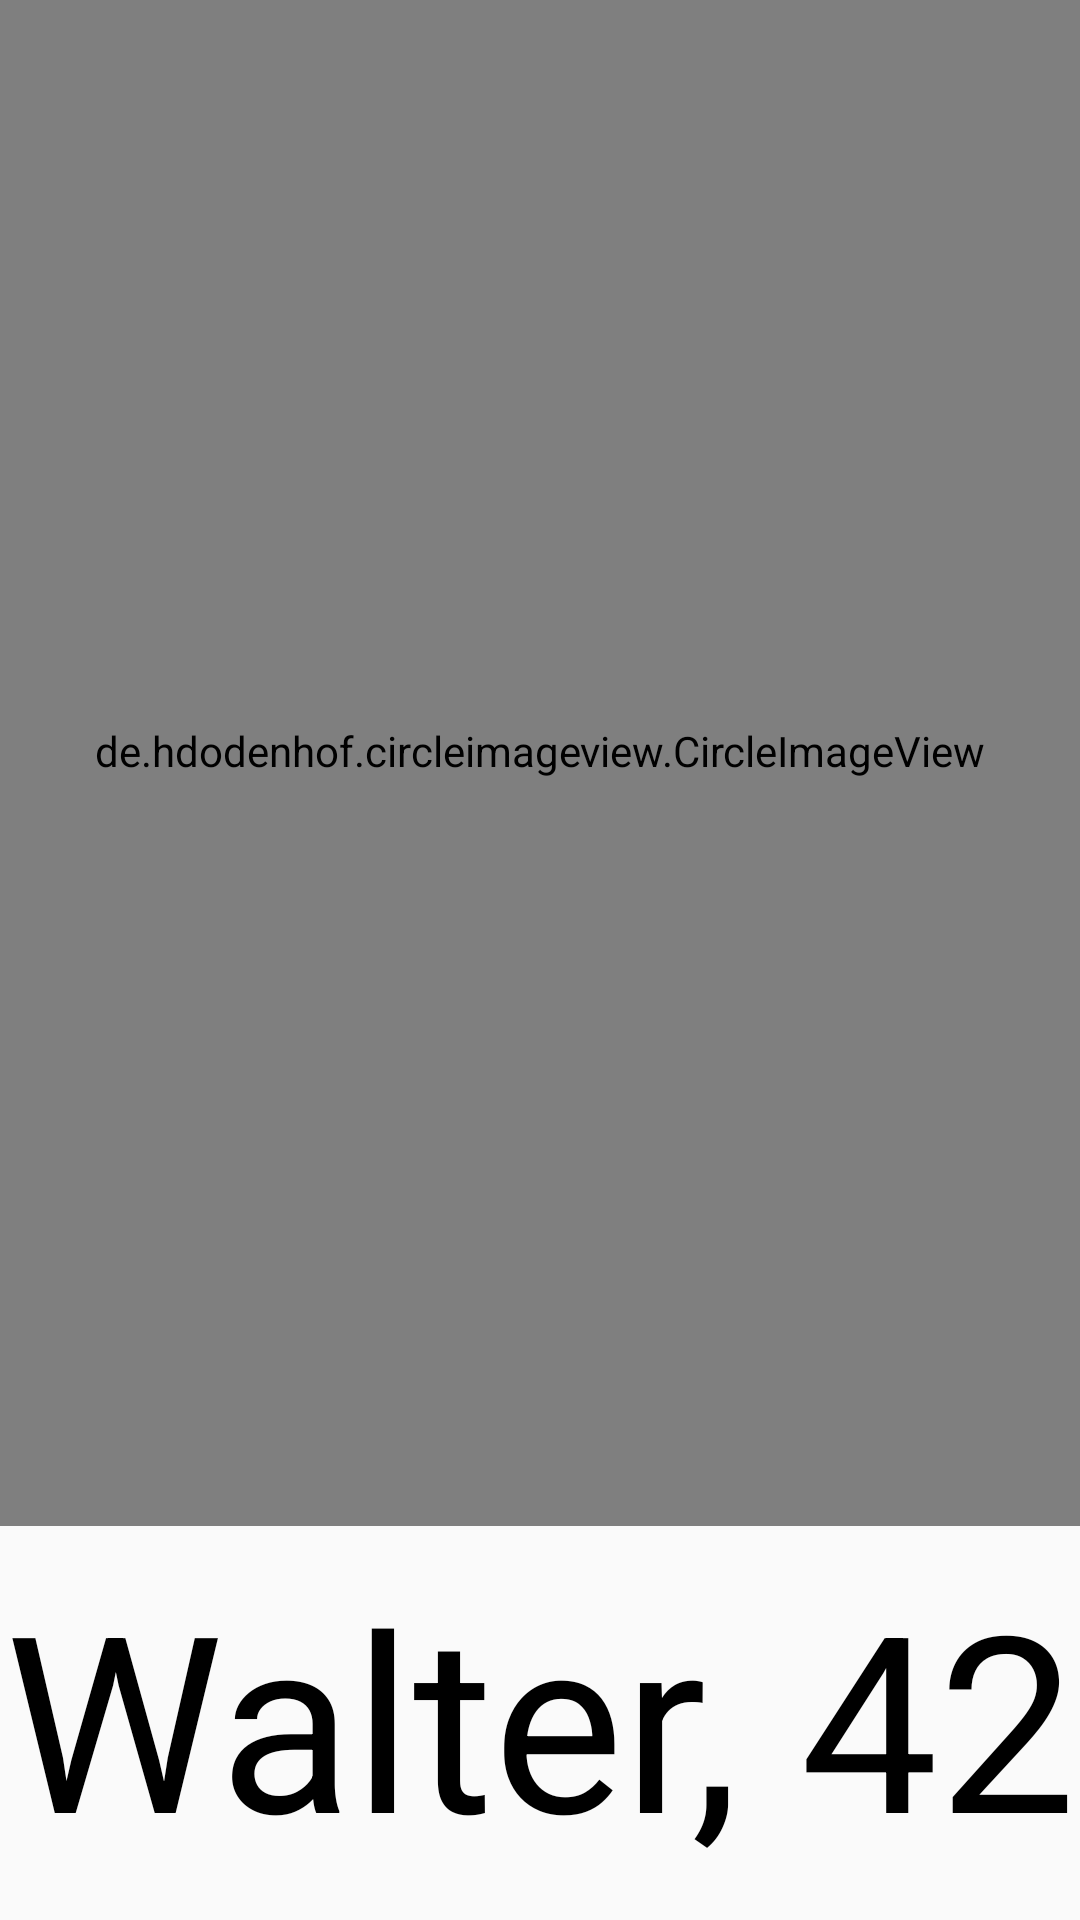

Layout XML and referenced resources for this Android screen:
<!-- AndroidManifest.xml: application theme AppTheme -->
<!-- res/layout/helper_messages_fresh_list.xml -->
<?xml version="1.0" encoding="utf-8"?>
<TableLayout
    android:id="@+id/fresh_list_single_item"
    xmlns:android="http://schemas.android.com/apk/res/android"
    xmlns:app="http://schemas.android.com/apk/res-auto"
    android:layout_height="100dp"
    android:layout_width="80dp"
    android:layout_marginHorizontal="4dp"
    android:layout_marginVertical="2dp"
    android:paddingBottom="4dp"
    >

    <de.hdodenhof.circleimageview.CircleImageView
        android:id="@+id/helper_fresh_list_profile_img"
        xmlns:app="http://schemas.android.com/apk/res-auto"
        android:layout_width="match_parent"
        android:layout_height="0dp"
        android:layout_weight=".8"
        android:paddingBottom="8dp"
        android:src="@drawable/super_meat_boy"/>

    <TableLayout
        android:layout_weight=".2"
        android:layout_width="wrap_content"
        android:layout_height="0dp"
        >

        <TextView
            android:id="@+id/hmfl_user_name"
            android:layout_weight="1"
            android:layout_width="match_parent"
            android:layout_height="0dp"
            android:layout_gravity="center"
            android:gravity="center"
            android:text="Walter, 42"
            android:textColor="#000000"

            android:autoSizeTextType="uniform"
            android:autoSizeMinTextSize="12sp"
            android:autoSizeMaxTextSize="100sp"
            android:autoSizeStepGranularity="2sp"
            />

        

    </TableLayout>

</TableLayout>
<!-- resources referenced by this layout -->
<resources>
  <!-- drawable location_grey_1: png bitmap (drawable, 21372 bytes) -->
  <!-- drawable super_meat_boy: jpg bitmap (drawable, 27413 bytes) -->
  <style name="AppTheme" parent="Theme.AppCompat.Light.DarkActionBar">
          
          <item name="colorPrimary">@color/colorPrimary</item>
          <item name="colorPrimaryDark">@color/colorPrimaryDark</item>
          <item name="colorAccent">@color/colorAccent</item>
      </style>
  <color name="colorPrimary">#008577</color>
  <color name="colorPrimaryDark">#00574B</color>
  <color name="colorAccent">#D81B60</color>
</resources>
